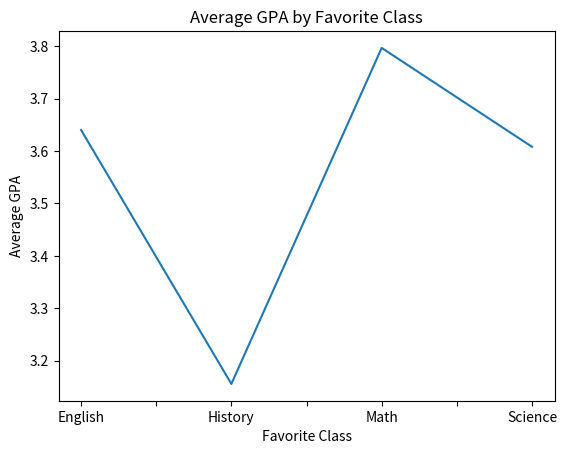

Reproduce this figure in Python.
import pandas as pd
import random 
import matplotlib.pyplot as plt

classes = ["Math", "Science", "History", "English"]
grades = ["Freshmen", "Sophomore", "Junior", "Senior"]
survey_classes = ["Math", "Math", "Math", "Science", "History", "English", "Math", "Math"]
survey_grades = ["Junior", "Sophomore", "Junior", "Junior", "Senior", "Junior", "Junior", "Sophomore"]
survey_studyhours = [3, 4, 2, 3, 2, 5, 1, 3]
survey_sleep = [7, 8, 7, 7, 8, 7, 7, 5]
survey_gpa = [3.6, 4.0, 4.1, 3.8, 2.47, 4.2, 3.8, 4.1389]

for i in range(22):
    survey_classes.append(random.choice(classes))
    survey_grades.append(random.choice(grades))
    survey_studyhours.append(random.randint(1, 5))
    survey_sleep.append(random.randint(5, 8))
    survey_gpa.append(round(random.uniform(2.5, 4.3),2))

data = pd.DataFrame(
    {
        "Favorite Class" : survey_classes,
        "Grade" : survey_grades,
        "Hours Studying" : survey_studyhours,
        "Hours Sleeping" : survey_sleep,
        "GPA" : survey_gpa
    }
)

print(data)
data.to_csv('data.csv', index=False)
print(round(data.describe()))
print("Average GPA per hour of sleep")
"""
print(data.groupby('Hours Sleeping')['GPA'].mean().plot(kind = 'bar'))
plt.title('Average GPA by Hour of sleep')
plt.ylabel("GPA")
plt.show()
"""
"""
data['GPA'].plot(kind = 'hist', bins = 4)
plt.title("Frequency of GPA")
plt.xlabel("GPA")
plt.show()
"""

mean_gpa = data.groupby('Favorite Class')['GPA'].mean().sort_index()

mean_gpa.plot(kind='line')
plt.title('Average GPA by Favorite Class')
plt.xlabel('Favorite Class')
plt.ylabel('Average GPA')
plt.show()
